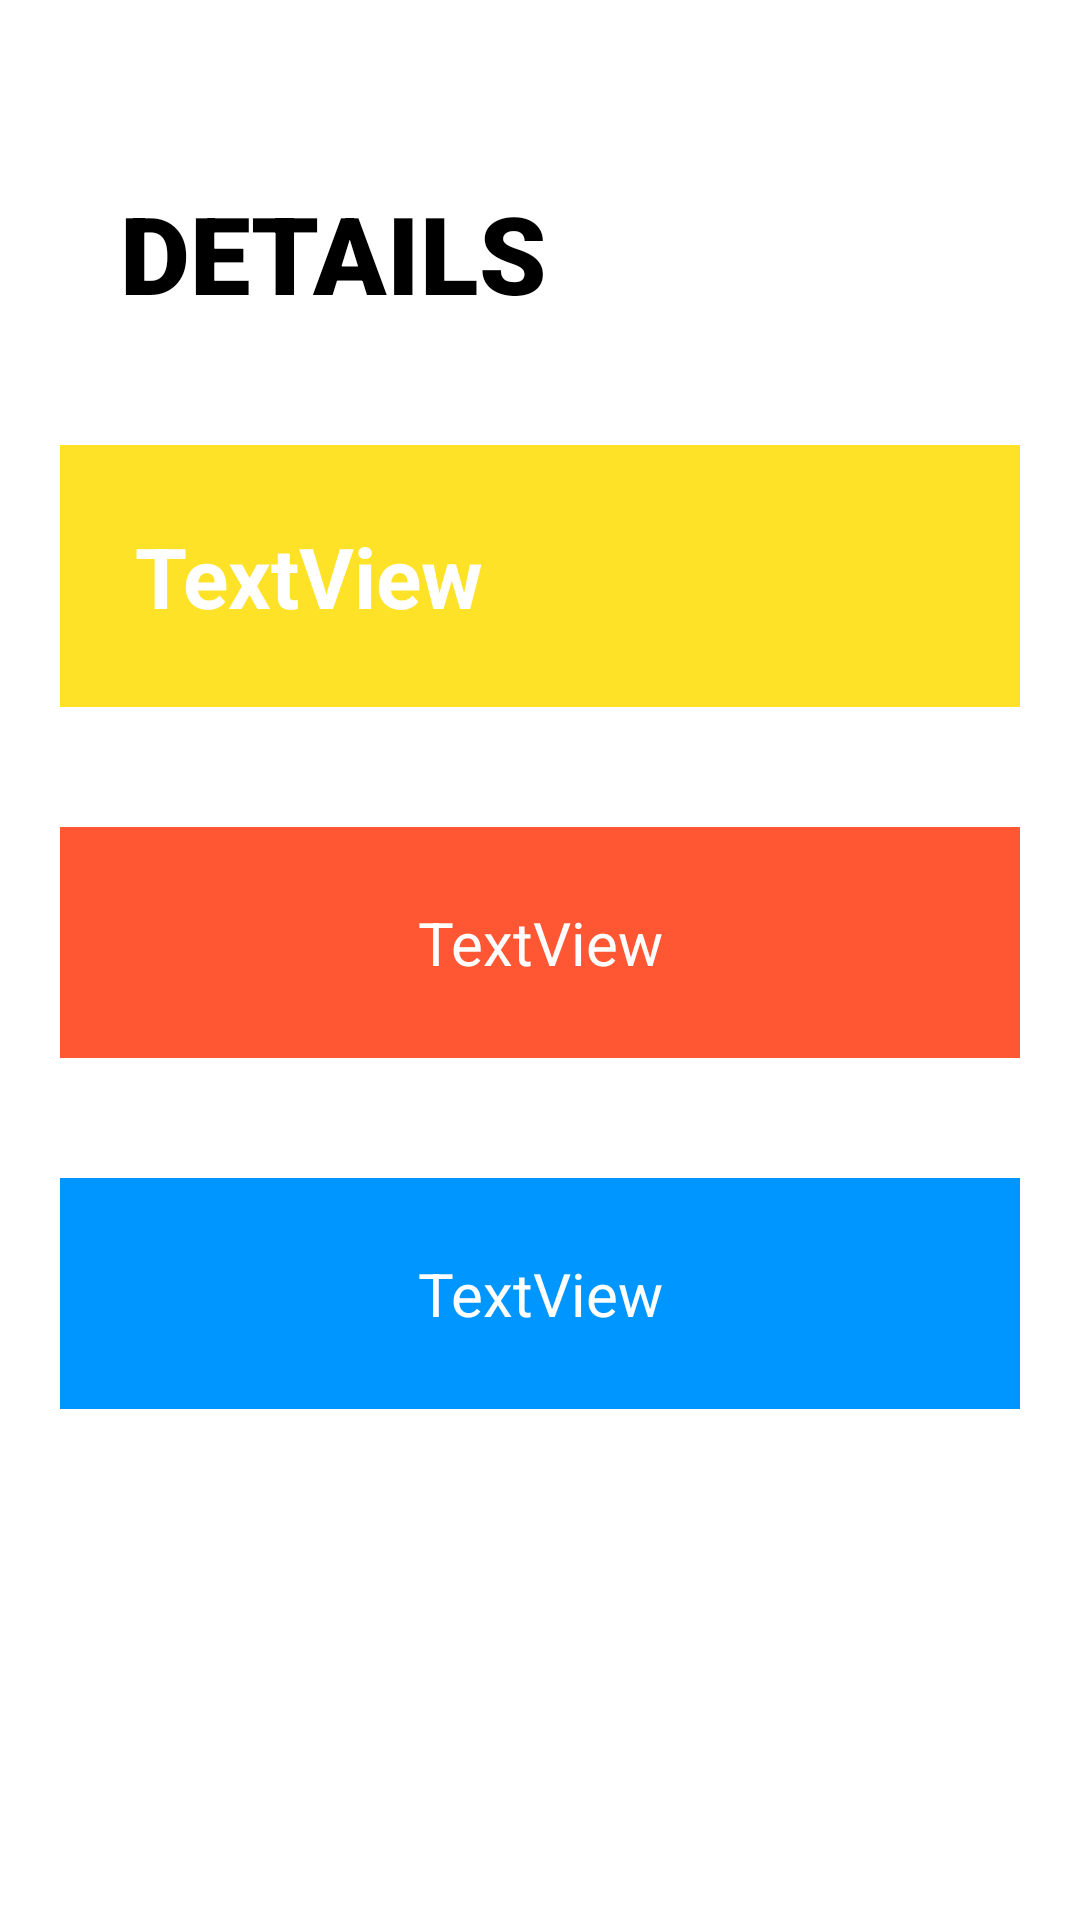

Android layout source for this screen:
<!-- AndroidManifest.xml: application theme Theme.CalendarAppmodify -->
<!-- res/layout/activity_display_detailsworld.xml -->
<?xml version="1.0" encoding="utf-8"?>
<LinearLayout xmlns:android="http://schemas.android.com/apk/res/android"
    xmlns:app="http://schemas.android.com/apk/res-auto"
    xmlns:tools="http://schemas.android.com/tools"
    android:layout_width="match_parent"
    android:layout_height="match_parent"
    android:orientation="vertical"
    tools:context=".DisplayDetailsworld">

    <LinearLayout
        android:layout_width="match_parent"
        android:layout_height="wrap_content"
        android:orientation="vertical"
        android:layout_margin="10dp">

        <TextView
            android:layout_width="wrap_content"
            android:layout_height="wrap_content"
            android:text="Details"
            android:textSize="36sp"
            android:fontFamily="sans-serif"
            android:textFontWeight="1000"
            android:textAllCaps="true"
            android:padding="10dp"
            android:textColor="@color/black"
            android:textStyle="bold"
            android:layout_marginStart="20dp"
            android:layout_marginTop="40dp"/>
    </LinearLayout>
    <LinearLayout
        android:layout_width="match_parent"
        android:layout_height="wrap_content"
        android:orientation="vertical"
        android:layout_marginTop="0dp">

        <RelativeLayout
            android:layout_width="match_parent"
            android:layout_height="wrap_content"
            android:layout_margin="20dp"
            android:layout_marginTop="10dp"
            app:cardCornerRadius="30dp"
            app:cardElevation="20dp"
            >

            <TextView
                android:id="@+id/txt_title12"
                android:layout_width="match_parent"
                android:layout_height="wrap_content"
                android:background="@color/light_yello"
                android:textColor="@color/white"
                android:textStyle="bold"
                android:textSize="28sp"
                android:padding="25dp"
                android:text="TextView"
                />

        </RelativeLayout>

        <RelativeLayout
            android:layout_width="match_parent"
            android:layout_height="wrap_content"
            android:layout_margin="20dp">

            <TextView
                android:id="@+id/txt_year12"
                android:layout_width="match_parent"
                android:layout_height="wrap_content"
                android:textStyle="bold"
                android:background="#FF5733"
                android:textColor="@color/white"
                android:gravity="center"
                android:textFontWeight="1000"
                android:textSize="20sp"
                android:padding="25dp"
                android:text="TextView"
                />
        </RelativeLayout>

        <RelativeLayout
            android:layout_width="match_parent"
            android:layout_height="wrap_content"
            android:layout_margin="20dp">

            <TextView
                android:id="@+id/txt_description"
                android:layout_width="match_parent"
                android:layout_height="wrap_content"
                android:textColor="@color/white"
                android:textFontWeight="1000"
                android:background="#0096FF"
                android:gravity="center"
                android:textStyle="bold"
                android:textSize="20sp"
                android:padding="25dp"
                android:text="TextView"
                />
        </RelativeLayout>

    </LinearLayout>



</LinearLayout>
<!-- resources referenced by this layout -->
<resources>
  <color name="black">#FF000000</color>
  <color name="light_yello">#FDE227</color>
  <color name="white">#FFFFFFFF</color>
  <style name="Theme.CalendarAppmodify" parent="Theme.MaterialComponents.DayNight.DarkActionBar">
          
          <item name="colorPrimary">@color/purple_500</item>
          <item name="colorPrimaryVariant">@color/purple_700</item>
          <item name="colorOnPrimary">@color/white</item>
          
          <item name="colorSecondary">@color/teal_200</item>
          <item name="colorSecondaryVariant">@color/teal_700</item>
          <item name="colorOnSecondary">@color/black</item>
          
          <item name="android:statusBarColor">?attr/colorPrimaryVariant</item>
          
      </style>
  <color name="purple_500">#FF6200EE</color>
  <color name="purple_700">#FF3700B3</color>
  <color name="teal_200">#FF03DAC5</color>
  <color name="teal_700">#FF018786</color>
</resources>
